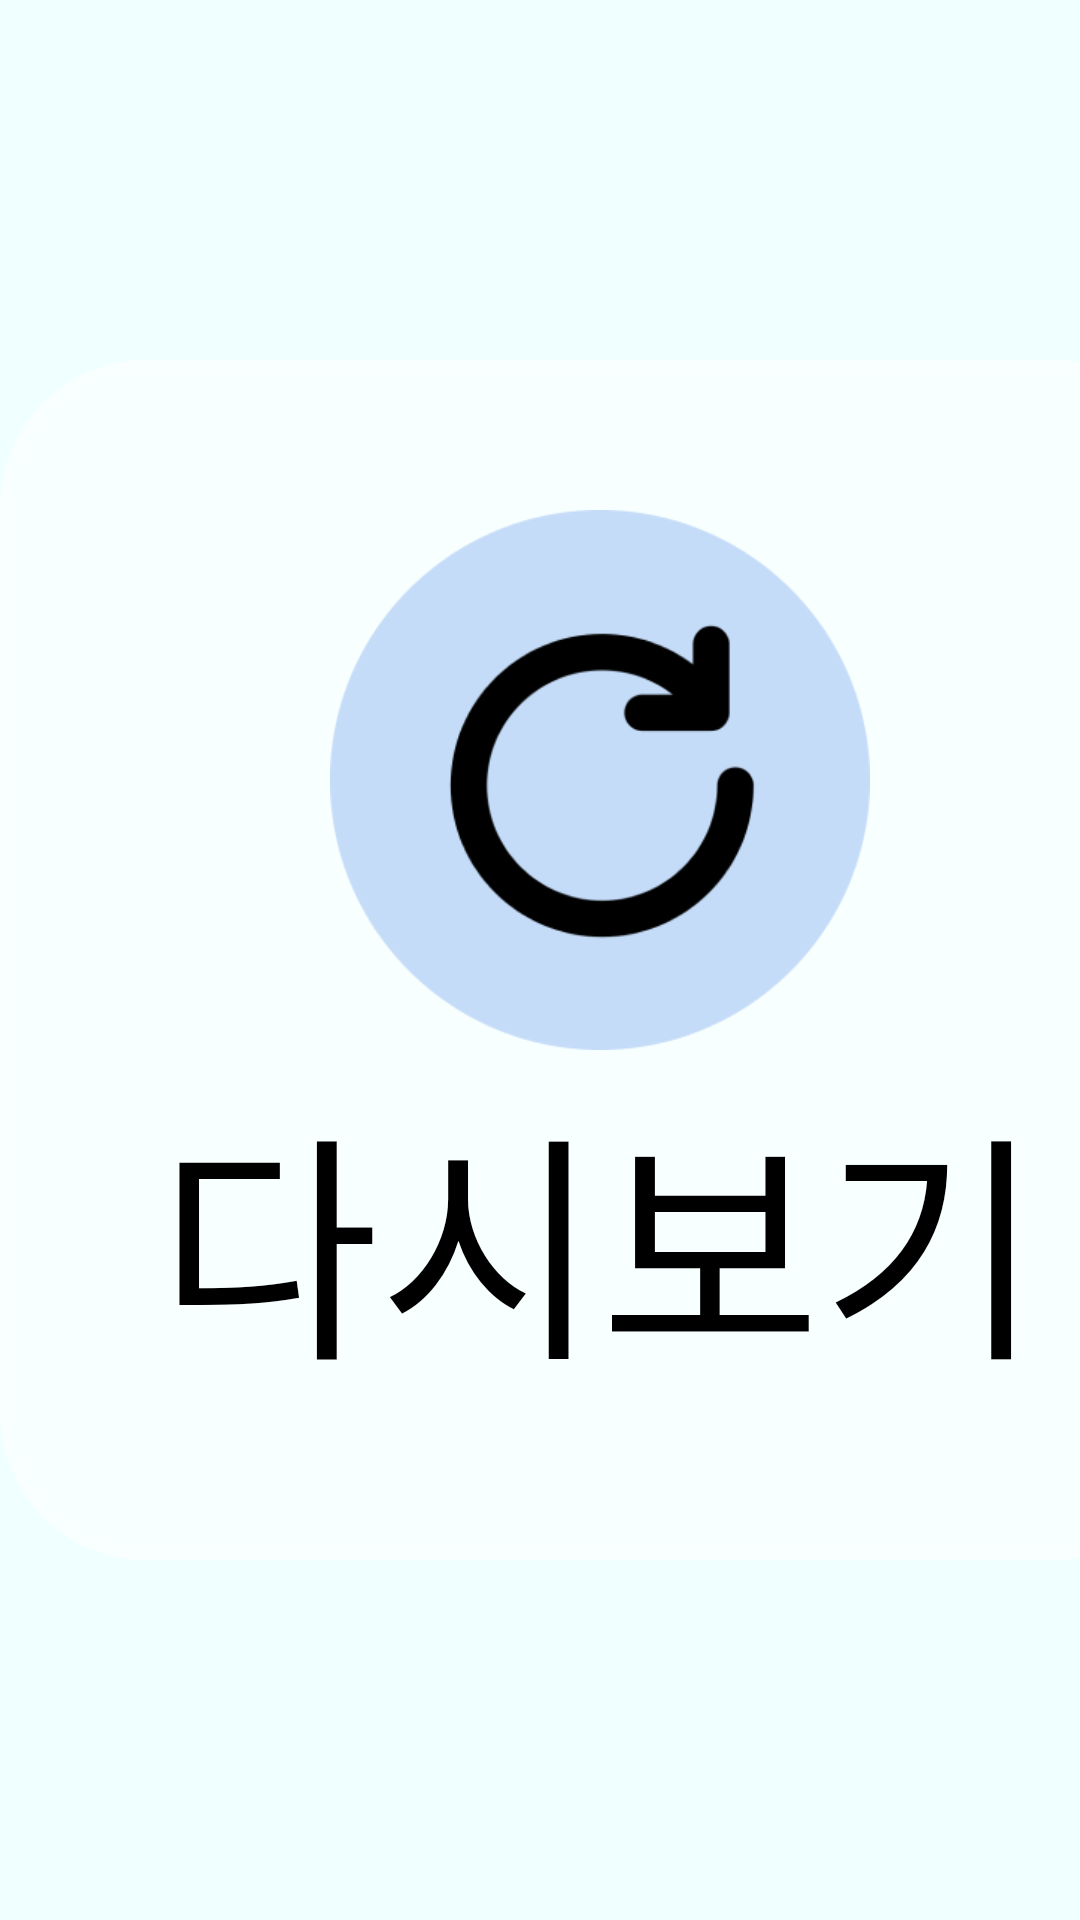

Reconstruct the res/layout file that produces this screen, plus the resources it refers to.
<!-- AndroidManifest.xml: application theme Theme.GAN_Image -->
<!-- res/layout/ending_playing_activity.xml -->
<RelativeLayout xmlns:android="http://schemas.android.com/apk/res/android"
    xmlns:app="http://schemas.android.com/apk/res-auto"
    xmlns:tools="http://schemas.android.com/tools"
    android:layout_width="match_parent"
    android:layout_height="match_parent"
    android:gravity="center"
    android:background="@color/background"
    >

    <ImageView
        android:id="@+id/background"
        android:layout_width="match_parent"
        android:layout_height="match_parent"
        android:scaleType = "fitXY"
        android:alpha="0.5" />

    <LinearLayout
        android:layout_width="wrap_content"
        android:layout_height="wrap_content"
        android:layout_centerHorizontal="true"
        android:layout_centerVertical="true">

        <RelativeLayout
            android:layout_width="400dp"
            android:layout_height="400dp">

            <ImageButton
                android:id="@+id/replayBtn"
                android:layout_width="match_parent"
                android:layout_height="match_parent"
                android:background="@drawable/grey_background"
                android:backgroundTint="#CCFFFFFF"
                />
            <ImageView
                android:layout_alignParentTop="true"
                android:layout_centerHorizontal="true"
                android:layout_width="180dp"
                android:layout_height="180dp"
                android:background="@drawable/replay_btn"
                android:layout_marginTop="50dp"
                />
            <TextView
                android:layout_centerHorizontal="true"
                android:layout_alignParentBottom="true"
                android:layout_marginBottom="50dp"
                android:layout_width="wrap_content"
                android:layout_height="wrap_content"
                android:gravity="center"
                android:text="다시보기"
                android:textSize="80sp"
                android:textColor="@color/black"
                android:fontFamily="@font/typo_crayon_b"></TextView>

        </RelativeLayout>

        <TextView
            android:layout_width="150dp"
            android:layout_height="match_parent"></TextView>

        <RelativeLayout
            android:layout_width="400dp"
            android:layout_height="400dp">

            <ImageButton
                android:id="@+id/exitBtn"
                android:layout_width="match_parent"
                android:layout_height="match_parent"
                android:background="@drawable/grey_background"
                android:backgroundTint="#CCFFFFFF"
                />
            <ImageView
                android:layout_alignParentTop="true"
                android:layout_centerHorizontal="true"
                android:layout_width="180dp"
                android:layout_height="180dp"
                android:background="@drawable/exit_btn"
                android:layout_marginTop="50dp"
                />
            <TextView
                android:layout_centerHorizontal="true"
                android:layout_alignParentBottom="true"
                android:layout_marginBottom="50dp"
                android:layout_width="wrap_content"
                android:layout_height="wrap_content"
                android:gravity="center"
                android:text="나가기"
                android:textSize="80sp"
                android:textColor="@color/black"
                android:fontFamily="@font/typo_crayon_b"></TextView>

        </RelativeLayout>

    </LinearLayout>
</RelativeLayout>
<!-- resources referenced by this layout -->
<resources>
  <color name="background">#FFF0FFFF</color>
  <color name="black">#FF000000</color>
  <!-- drawable exit_btn: png bitmap (drawable, 9317 bytes) -->
  <!-- drawable grey_background: png bitmap (drawable, 9574 bytes) -->
  <!-- drawable replay_btn: png bitmap (drawable, 12348 bytes) -->
  <style name="Theme.GAN_Image" parent="Theme.MaterialComponents.DayNight.DarkActionBar">
          
          <item name="colorPrimary">@color/purple_500</item>
          <item name="colorPrimaryVariant">@color/purple_700</item>
          <item name="colorOnPrimary">@color/white</item>
          
          <item name="colorSecondary">@color/teal_200</item>
          <item name="colorSecondaryVariant">@color/teal_700</item>
          <item name="colorOnSecondary">@color/black</item>
          
          <item name="android:statusBarColor">?attr/colorPrimaryVariant</item>
          
          <item name="windowNoTitle">true</item>
      </style>
  <color name="purple_500">#FF6200EE</color>
  <color name="purple_700">#FF3700B3</color>
  <color name="white">#FFFFFFFF</color>
  <color name="teal_200">#FF03DAC5</color>
  <color name="teal_700">#FF018786</color>
</resources>
